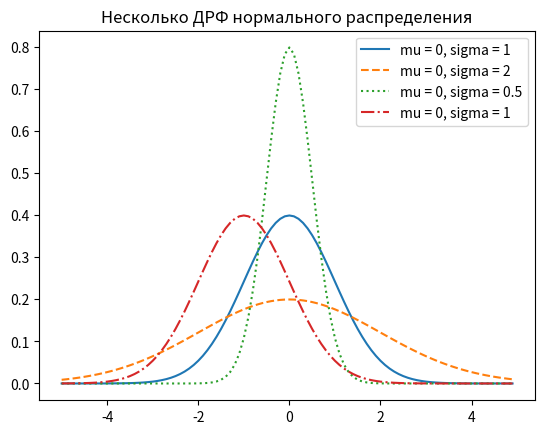

Generate this figure with matplotlib:
import math
from matplotlib import pyplot as plt

def normal_pdf(x, mu=0, sigma=1):
    sqrt_two_pi = math.sqrt(2 * math.pi)
    return (math.exp(-(x-mu) ** 2 / 2 / sigma ** 2)/(sqrt_two_pi * sigma))


xs = [x/10.0 for x in range(-50, 50) ]
plt.plot(xs, [normal_pdf(x, sigma=1) for x in xs], '-', label='mu = 0, sigma = 1')
plt.plot(xs, [normal_pdf(x, sigma=2) for x in xs], '--', label='mu = 0, sigma = 2')
plt.plot(xs, [normal_pdf(x, sigma=0.5) for x in xs], ':', label='mu = 0, sigma = 0.5')
plt.plot(xs, [normal_pdf(x, mu=-1) for x in xs], '-.', label='mu = 0, sigma = 1')
plt.legend()
plt.title('Несколько ДРФ нормального распределения')
plt.show()


